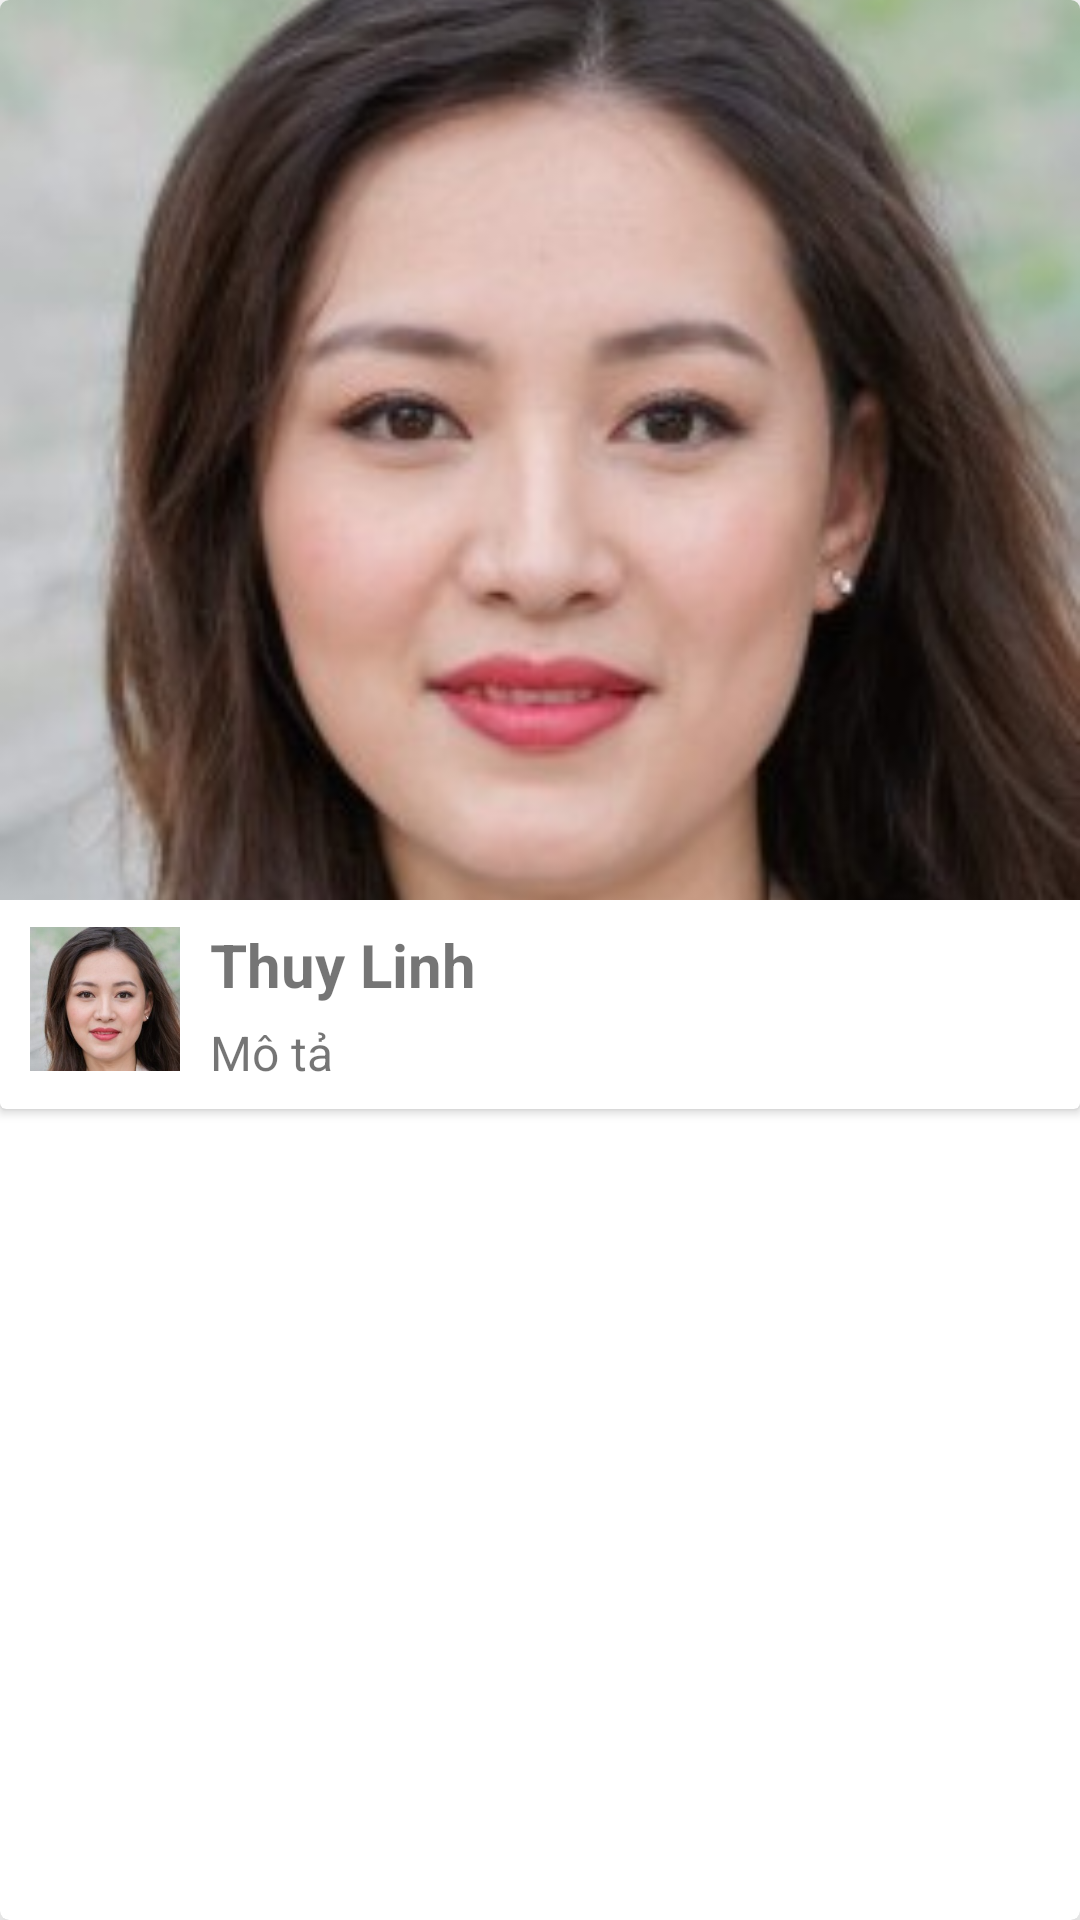

Here is an Android app screen rendered from its layout file. Give the layout XML and the strings, colors and styles it references.
<!-- AndroidManifest.xml: application theme Theme.DemoApp -->
<!-- res/layout/member_item.xml -->
<?xml version="1.0" encoding="utf-8"?>

<androidx.cardview.widget.CardView
    xmlns:android="http://schemas.android.com/apk/res/android"
    xmlns:app="http://schemas.android.com/apk/res-auto"
    android:layout_width="match_parent"
    android:layout_height="wrap_content"
    android:layout_margin="8dp"
    android:elevation="10dp"
    app:cardCornerRadius="3dp"
    app:cardElevation="8dp">
    <androidx.cardview.widget.CardView
        android:layout_width="match_parent"
        android:layout_height="wrap_content">
        <LinearLayout
            android:id="@+id/ln_main"
            android:layout_width="match_parent"
            android:layout_height="wrap_content"
            android:orientation="vertical">

            <ImageView
                android:id="@+id/iv_avatar"
                android:layout_width="match_parent"
                android:layout_height="300dp"
                android:src="@drawable/photo"
                android:scaleType="centerCrop"/>

            <LinearLayout
                android:layout_width="match_parent"
                android:layout_height="wrap_content"
                android:paddingHorizontal="10dp"
                android:paddingVertical="8dp"
                android:orientation="horizontal">
                <ImageView
                    android:layout_width="50dp"
                    android:layout_height="50dp"
                    android:src="@drawable/photo"
                    android:backgroundTint="@drawable/round"
                    ></ImageView>
                <LinearLayout
                    android:layout_marginLeft="10dp"
                    android:layout_width="match_parent"
                    android:layout_height="wrap_content"
                    android:orientation="vertical"
                    >

                    <TextView
                        android:id="@+id/tv_name"
                        android:layout_width="match_parent"
                        android:layout_height="wrap_content"
                        android:layout_alignParentLeft="true"
                        android:ellipsize="end"
                        android:singleLine="true"
                        android:text="Thuy Linh"
                        android:textSize="20dp"
                        android:textStyle="bold" />

                    <TextView
                        android:id="@+id/tv_origin"
                        android:layout_width="match_parent"
                        android:layout_height="wrap_content"
                        android:layout_marginTop="5dp"
                        android:text="Mô tả"
                        android:textSize="16dp"
                        android:ellipsize="end"/>

                </LinearLayout>



            </LinearLayout>
        </LinearLayout>



    </androidx.cardview.widget.CardView>

</androidx.cardview.widget.CardView>
<!-- resources referenced by this layout -->
<resources>
  <!-- drawable photo: jpg bitmap (drawable-v24, 14277 bytes) -->
  <!-- drawable round (drawable) -->
  <?xml version="1.0" encoding="utf-8"?>
  
  <shape xmlns:android="http://schemas.android.com/apk/res/android"
      android:shape="oval">
      <corners android:radius="100dp"
  
          />
      <stroke
          android:width="1dp"
          android:color="@color/primaryTextColor"
  
          />
  </shape>
  <style name="Theme.DemoApp" parent="Theme.MaterialComponents.Light.NoActionBar">
          
          <item name="colorPrimary">@color/primaryColor</item>
          <item name="colorPrimaryVariant">@color/primaryDarkColor</item>
          <item name="colorOnPrimary">@color/primaryTextColor</item>
          
          <item name="colorSecondary">@color/secondaryColor</item>
          <item name="colorSecondaryVariant">@color/secondaryDarkColor</item>
          <item name="colorOnSecondary">@color/secondaryLightColor</item>
          
          <item name="android:statusBarColor" tools:targetApi="l">?attr/colorPrimaryVariant</item>
          
      </style>
  <color name="primaryTextColor">#ffffff</color>
  <color name="primaryColor">#37474f</color>
  <color name="primaryDarkColor">#102027</color>
  <color name="secondaryColor">#006064</color>
  <color name="secondaryDarkColor">#00363a</color>
  <color name="secondaryLightColor">#428e92</color>
</resources>
